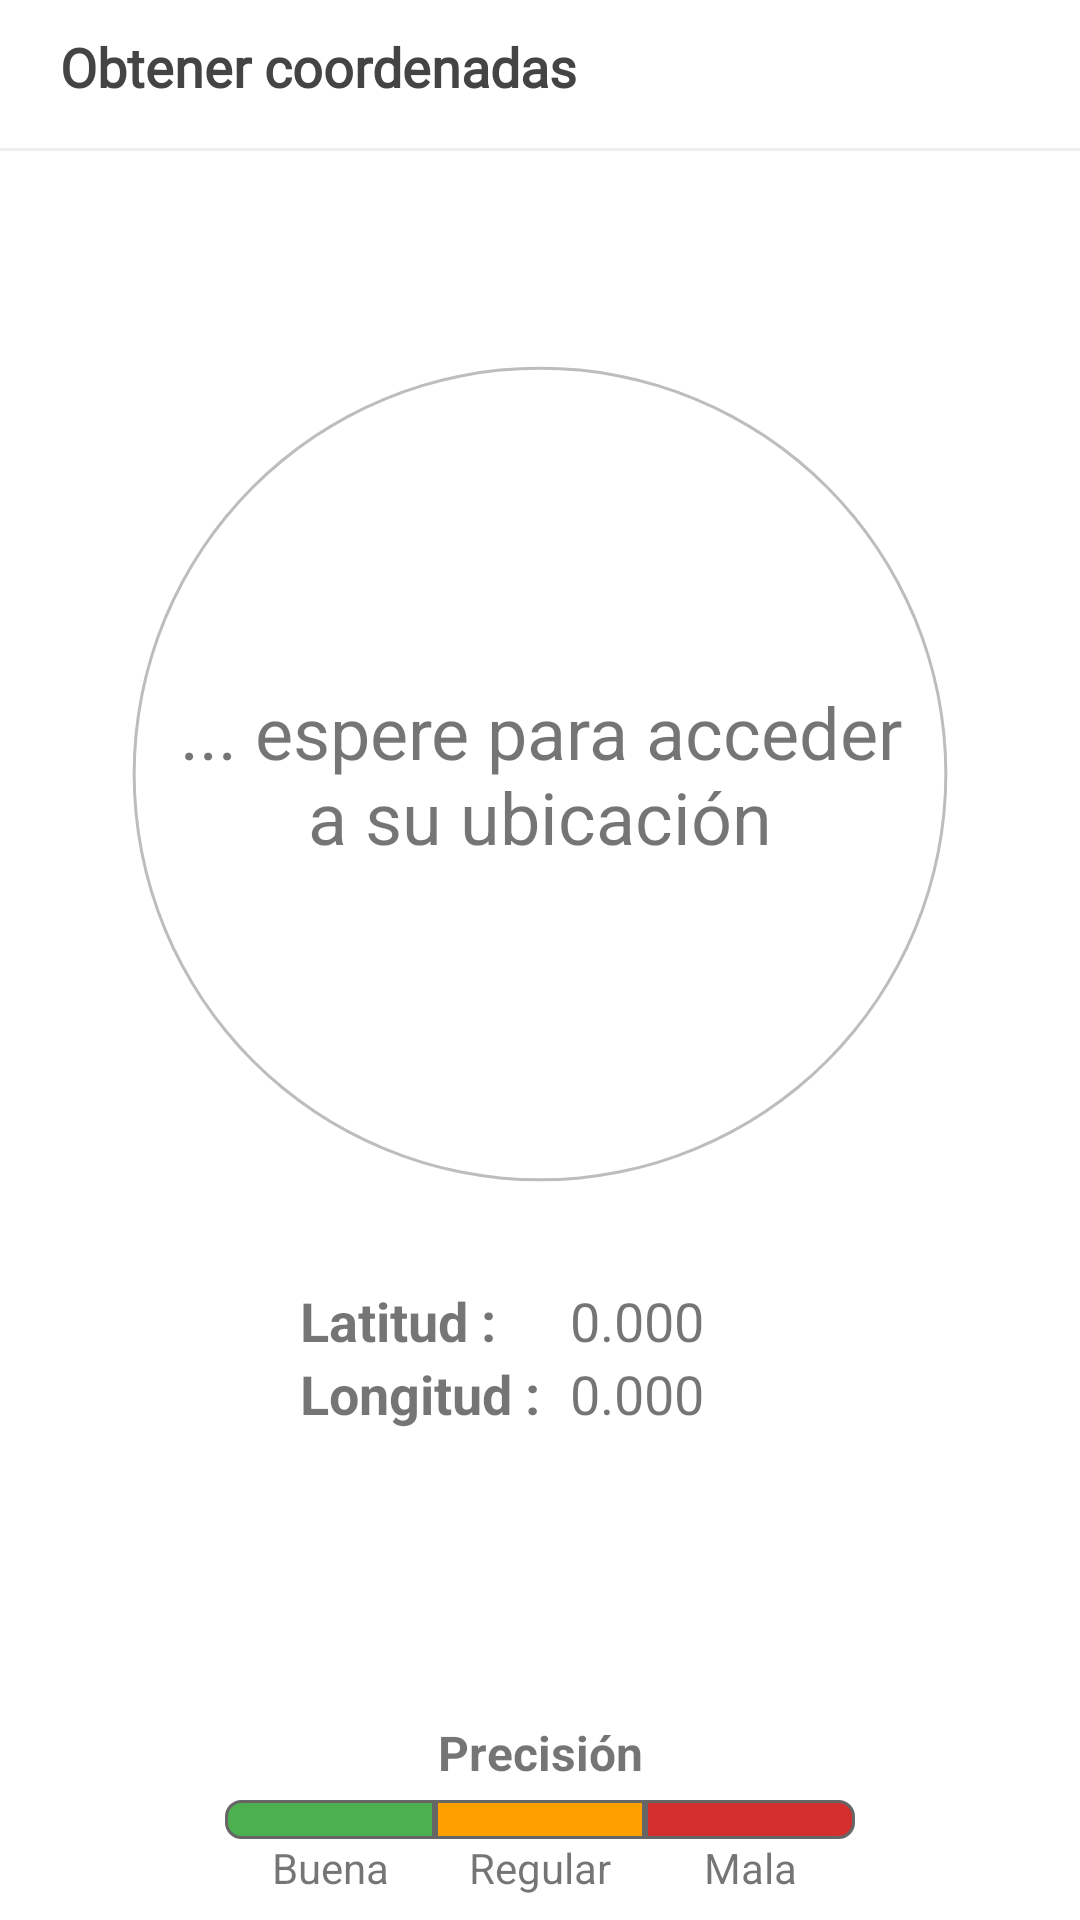

Here is an Android app screen rendered from its layout file. Give the layout XML and the strings, colors and styles it references.
<!-- AndroidManifest.xml: application theme Theme.CensoEducativo -->
<!-- res/layout/activity_gps.xml -->
<?xml version="1.0" encoding="utf-8"?>
<androidx.constraintlayout.widget.ConstraintLayout xmlns:android="http://schemas.android.com/apk/res/android"
    xmlns:app="http://schemas.android.com/apk/res-auto"
    xmlns:tools="http://schemas.android.com/tools"
    android:layout_width="match_parent"
    android:layout_height="match_parent"
    android:layout_marginTop="12dp"
    android:layout_marginBottom="12dp"
    tools:context=".GPS">

    
    <ImageView
        android:id="@+id/imgClose"
        android:layout_width="wrap_content"
        android:layout_height="wrap_content"
        android:layout_marginStart="10dp"
        android:layout_marginTop="10dp"
        android:clickable="true"
        app:layout_constraintStart_toStartOf="parent"
        app:layout_constraintTop_toTopOf="parent"
        app:srcCompat="@drawable/ic_baseline_arrow_back" />

    <TextView
        android:id="@+id/lblOptionTitle"
        style="@style/optionsTitle"
        android:layout_width="wrap_content"
        android:layout_height="wrap_content"
        android:layout_marginStart="5dp"
        android:fontFamily="@font/open_sans"
        android:text="@string/title_gps"
        app:layout_constraintStart_toEndOf="@+id/imgClose"
        app:layout_constraintTop_toTopOf="parent" />

    <TextView
        android:id="@+id/lblLine"
        android:layout_width="match_parent"
        android:layout_height="1dp"
        android:background="@color/gray_soft"
        android:text=""
        app:layout_constraintEnd_toEndOf="parent"
        app:layout_constraintStart_toStartOf="parent"
        app:layout_constraintTop_toBottomOf="@+id/lblOptionTitle" />
    

    
    <ProgressBar
        android:id="@+id/pbrGPSButton"
        android:layout_width="0dp"
        android:layout_height="0dp"
        android:layout_marginStart="25dp"
        android:layout_marginEnd="25dp"
        android:clickable="true"
        android:indeterminateDrawable="@drawable/gps_initial_background"
        app:layout_constraintDimensionRatio="1:1"
        app:layout_constraintTop_toBottomOf="@+id/lblLine"
        app:layout_constraintStart_toStartOf="parent"
        app:layout_constraintEnd_toEndOf="parent"
        app:layout_constraintBottom_toTopOf="@+id/txtLatitud"
        app:layout_constraintVertical_chainStyle="packed" />

    <TextView
        android:id="@+id/lblMsgButton"
        android:layout_width="0dp"
        android:layout_height="wrap_content"
        android:layout_marginStart="30dp"
        android:layout_marginEnd="30dp"
        android:text="@string/gps_initial"
        android:textAlignment="center"
        android:textSize="24dp"
        app:layout_constraintBottom_toBottomOf="@+id/pbrGPSButton"
        app:layout_constraintEnd_toEndOf="@+id/pbrGPSButton"
        app:layout_constraintStart_toStartOf="@+id/pbrGPSButton"
        app:layout_constraintTop_toTopOf="@+id/pbrGPSButton" />

    <androidx.constraintlayout.widget.Guideline
        android:id="@+id/glnCenterVertical"
        android:layout_width="wrap_content"
        android:layout_height="wrap_content"
        android:orientation="vertical"
        app:layout_constraintGuide_percent="0.5" />

    <TextView
        android:id="@+id/lblLatitud"
        android:layout_width="wrap_content"
        android:layout_height="wrap_content"
        android:text="@string/lat"
        android:textSize="18dp"
        android:textStyle="bold"
        app:layout_constraintStart_toStartOf="@+id/lblLongitud"
        app:layout_constraintTop_toTopOf="@+id/txtLatitud" />

    <TextView
        android:id="@+id/txtLatitud"
        android:layout_width="100dp"
        android:layout_height="wrap_content"
        android:layout_marginTop="15dp"
        android:layout_marginStart="10dp"
        android:text="@string/coords_initial"
        android:textSize="18dp"
        app:layout_constraintTop_toBottomOf="@+id/pbrGPSButton"
        app:layout_constraintStart_toEndOf="@+id/glnCenterVertical"
        app:layout_constraintBottom_toTopOf="@+id/txtLongitud" />

    <TextView
        android:id="@+id/lblLongitud"
        android:layout_width="wrap_content"
        android:layout_height="wrap_content"
        android:layout_marginEnd="10dp"
        android:text="@string/lng"
        android:textSize="18dp"
        android:textStyle="bold"
        app:layout_constraintEnd_toStartOf="@+id/txtLongitud"
        app:layout_constraintTop_toTopOf="@+id/txtLongitud" />

    <TextView
        android:id="@+id/txtLongitud"
        android:layout_width="100dp"
        android:layout_height="wrap_content"
        android:layout_marginStart="10dp"
        android:text="@string/coords_initial"
        android:textSize="18dp"
        app:layout_constraintTop_toBottomOf="@+id/txtLatitud"
        app:layout_constraintStart_toEndOf="@+id/glnCenterVertical"
        app:layout_constraintBottom_toTopOf="@+id/txtAltitud" />

    <TextView
        android:id="@+id/txtAltitud"
        android:layout_width="100dp"
        android:layout_height="wrap_content"
        android:layout_marginBottom="20dp"
        android:layout_marginStart="10dp"
        android:text=""
        android:textSize="18dp"
        android:visibility="invisible"
        app:layout_constraintTop_toBottomOf="@+id/txtLongitud"
        app:layout_constraintStart_toEndOf="@+id/glnCenterVertical"
        app:layout_constraintBottom_toTopOf="@+id/txtPrecision" />

    <TextView
        android:id="@+id/lblPrecision"
        style="@style/appCoordsLabel"
        android:layout_width="wrap_content"
        android:layout_height="wrap_content"
        android:layout_marginBottom="5dp"
        android:text="@string/prc"
        app:layout_constraintBottom_toTopOf="@+id/barPrecisionMedium"
        app:layout_constraintEnd_toEndOf="parent"
        app:layout_constraintStart_toStartOf="parent" />

    <TextView
        android:id="@+id/txtPrecision"
        android:layout_width="wrap_content"
        android:layout_height="wrap_content"
        android:text=""
        android:textSize="18dp"
        android:visibility="invisible"
        app:layout_constraintStart_toEndOf="@+id/lblPrecision"
        app:layout_constraintTop_toTopOf="@+id/lblPrecision" />

    
    <TextView
        android:id="@+id/barPrecisionHigh"
        android:layout_width="70dp"
        android:layout_height="13dp"
        android:background="@drawable/precisionbar_background_green"
        android:text=""
        app:layout_constraintEnd_toStartOf="@+id/barPrecisionMedium"
        app:layout_constraintTop_toTopOf="@+id/barPrecisionMedium" />

    <TextView
        android:id="@+id/barPrecisionMedium"
        android:layout_width="70dp"
        android:layout_height="13dp"
        android:background="@drawable/precisionbar_background_yellow"
        android:text=""
        app:layout_constraintBottom_toTopOf="@+id/lblPrecisionMedium"
        app:layout_constraintEnd_toEndOf="parent"
        app:layout_constraintStart_toStartOf="parent" />

    <TextView
        android:id="@+id/barPrecisionLow"
        android:layout_width="70dp"
        android:layout_height="13dp"
        android:background="@drawable/precisionbar_background_red"
        android:text=""
        app:layout_constraintStart_toEndOf="@+id/barPrecisionMedium"
        app:layout_constraintTop_toTopOf="@+id/barPrecisionMedium" />

    <TextView
        android:id="@+id/lblPrecisionHigh"
        android:layout_width="70dp"
        android:layout_height="wrap_content"
        android:gravity="center"
        android:text="@string/bar_label_high"
        app:layout_constraintEnd_toStartOf="@+id/lblPrecisionMedium"
        app:layout_constraintTop_toTopOf="@+id/lblPrecisionMedium" />

    <TextView
        android:id="@+id/lblPrecisionMedium"
        android:layout_width="70dp"
        android:layout_height="wrap_content"
        android:layout_marginBottom="8dp"
        android:gravity="center"
        android:text="@string/bar_label_medium"
        app:layout_constraintBottom_toBottomOf="parent"
        app:layout_constraintEnd_toEndOf="parent"
        app:layout_constraintStart_toStartOf="parent" />

    <TextView
        android:id="@+id/lblPrecisionLow"
        android:layout_width="70dp"
        android:layout_height="wrap_content"
        android:gravity="center"
        android:text="@string/bar_label_low"
        app:layout_constraintStart_toEndOf="@+id/lblPrecisionMedium"
        app:layout_constraintTop_toTopOf="@+id/lblPrecisionMedium" />
    

</androidx.constraintlayout.widget.ConstraintLayout>
<!-- resources referenced by this layout -->
<resources>
  <color name="gray_soft">#EDEDED</color>
  <!-- drawable precisionbar_background_green (drawable) -->
  <?xml version="1.0" encoding="utf-8"?>
  <shape xmlns:android="http://schemas.android.com/apk/res/android" android:shape="rectangle">
  
      
      <stroke android:width="1dp" android:color="#666666" />
  
      
      <solid android:color="@color/green" />
  
      <corners android:topLeftRadius="5dp" android:bottomLeftRadius="5dp" />
  </shape>
  <!-- drawable precisionbar_background_red (drawable) -->
  <?xml version="1.0" encoding="utf-8"?>
  <shape xmlns:android="http://schemas.android.com/apk/res/android" android:shape="rectangle">
  
      
      <stroke android:width="1dp" android:color="#666666" />
  
      
      <solid android:color="@color/red" />
  
      <corners android:topRightRadius="5dp" android:bottomRightRadius="5dp" />
  
  </shape>
  <!-- drawable precisionbar_background_yellow (drawable) -->
  <?xml version="1.0" encoding="utf-8"?>
  <shape xmlns:android="http://schemas.android.com/apk/res/android" android:shape="rectangle">
  
      
      <stroke android:width="1dp" android:color="#666666" />
  
      
      <solid android:color="@color/yellow" />
  
  </shape>
  <string name="bar_label_high">Buena</string>
  <string name="bar_label_low">Mala</string>
  <string name="bar_label_medium">Regular</string>
  <string name="coords_initial">0.000</string>
  <string name="gps_initial">... espere para acceder a su ubicación</string>
  <string name="lat">Latitud :</string>
  <string name="lng">Longitud :</string>
  <string name="prc">Precisión</string>
  <string name="title_gps">Obtener coordenadas</string>
  <style name="appCoordsLabel" parent="Widget.MaterialComponents.TextView">
          <item name="android:textSize">16dp</item>
          <item name="android:textStyle">bold</item>
      </style>
  <style name="optionsTitle" parent="Widget.MaterialComponents.TextView">
          <item name="android:paddingTop">10dp</item>
          <item name="android:paddingLeft">5dp</item>
          <item name="android:paddingRight">10dp</item>
          <item name="android:paddingBottom">15dp</item>
          <item name="android:textSize">18dp</item>
          <item name="android:textStyle">bold</item>
          <item name="android:textColor">@color/black_title</item>
      </style>
  <style name="Theme.CensoEducativo" parent="Theme.MaterialComponents.DayNight.DarkActionBar">
          
          <item name="colorPrimary">@color/primary</item>
          <item name="colorPrimaryVariant">@color/primary_dark</item>
          <item name="colorOnPrimary">@color/white</item>
          
          <item name="colorSecondary">@color/teal_200</item>
          <item name="colorSecondaryVariant">@color/teal_700</item>
          <item name="colorOnSecondary">@color/black</item>
          
          <item name="android:statusBarColor" tools:targetApi="l">@color/primary_dark</item>
          
      </style>
  <color name="divider">#BDBDBD</color>
  <color name="gray_middle">#CDCDCD</color>
  <color name="green">#4CAF50</color>
  <color name="red">#D32F2F</color>
  <color name="yellow">#FFA000</color>
  <color name="black_title">#444444</color>
  <color name="primary">#2196F3</color>
  <color name="primary_dark">#1976D2</color>
  <color name="white">#FFFFFFFF</color>
  <color name="teal_200">#FF03DAC5</color>
  <color name="teal_700">#FF018786</color>
  <color name="black">#FF000000</color>
</resources>
